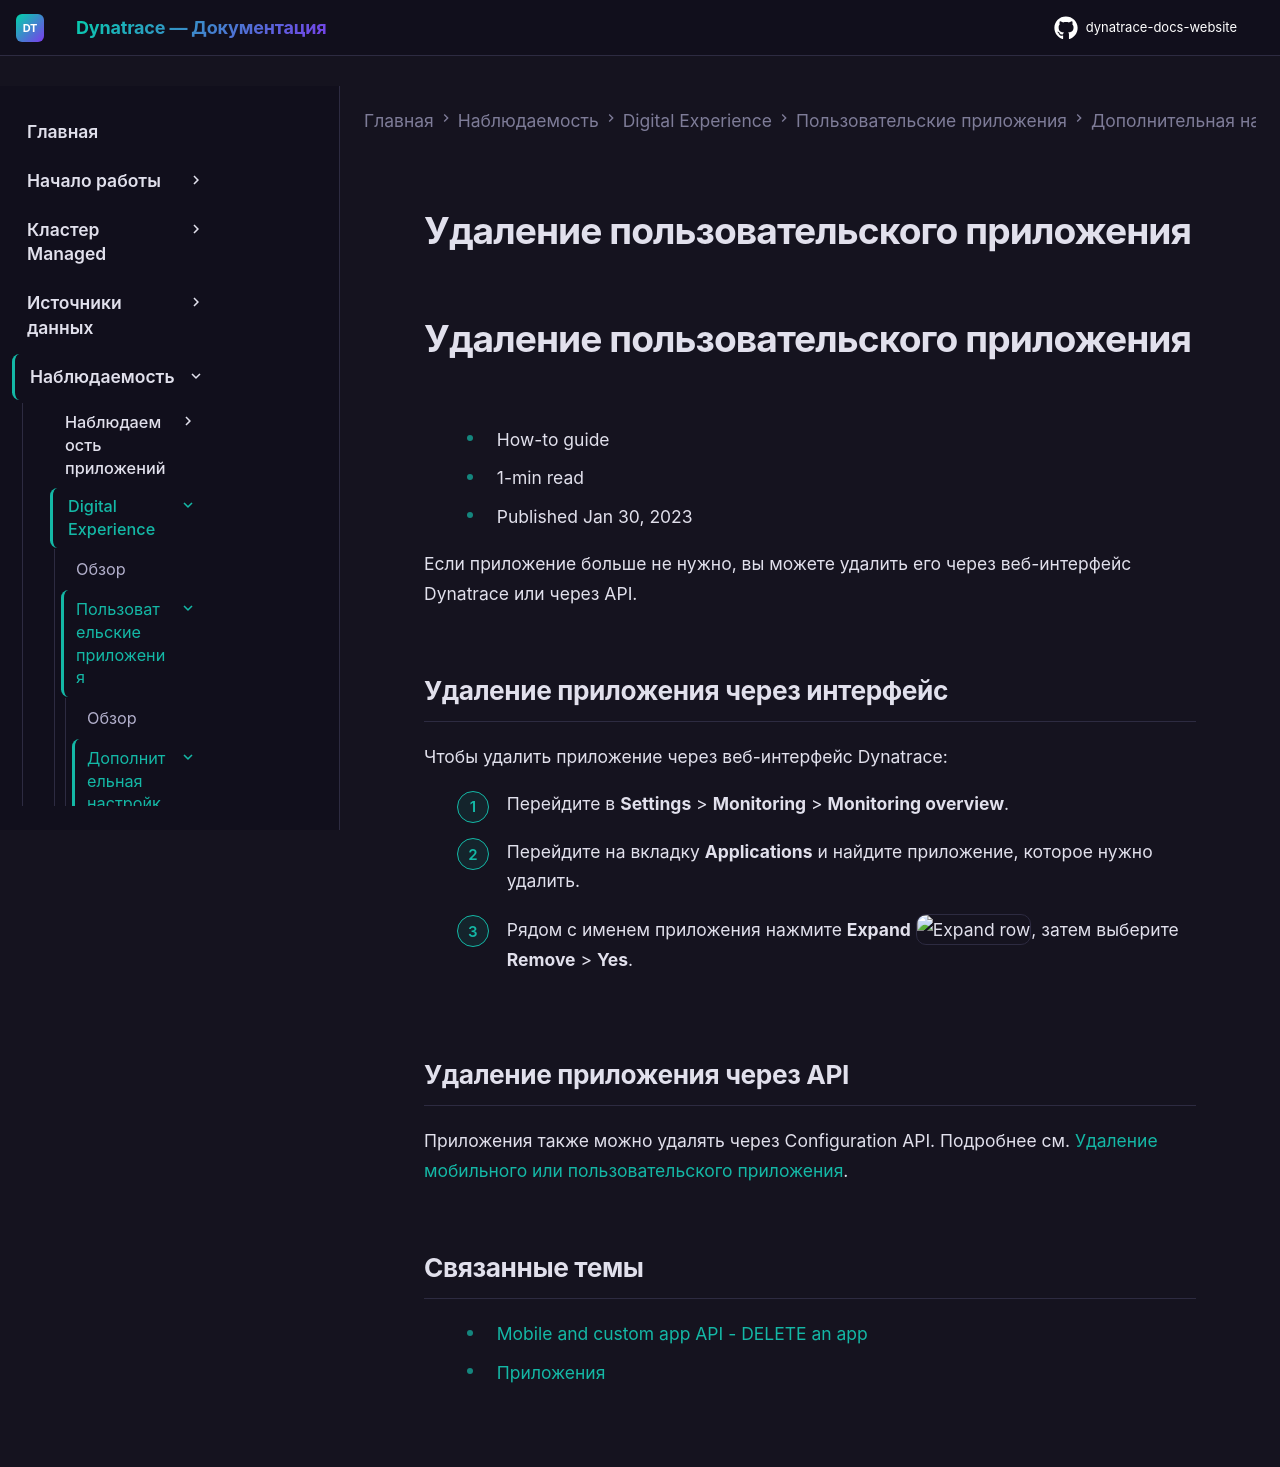

repository: Yerkebulan-Ardabayev/dynatrace-docs-website · page: managed-ru/observe/digital-experience/custom-applications/additional-configuration/delete-application-custom/index.html · generator: mkdocs

---
title: Удаление пользовательского приложения
source: https://docs.dynatrace.com/managed/observe/digital-experience/custom-applications/additional-configuration/delete-application-custom
scraped: 2026-05-12T11:33:47.090684
---

# Удаление пользовательского приложения

# Удаление пользовательского приложения

* How-to guide
* 1-min read
* Published Jan 30, 2023

Если приложение больше не нужно, вы можете удалить его через веб-интерфейс Dynatrace или через API.

## Удаление приложения через интерфейс

Чтобы удалить приложение через веб-интерфейс Dynatrace:

1. Перейдите в **Settings** > **Monitoring** > **Monitoring overview**.
2. Перейдите на вкладку **Applications** и найдите приложение, которое нужно удалить.
3. Рядом с именем приложения нажмите **Expand** ![Expand row](https://dt-cdn.net/images/expand-row-icon-9c4950fc2e.svg "Expand row"), затем выберите **Remove** > **Yes**.

## Удаление приложения через API

Приложения также можно удалять через Configuration API. Подробнее см. [Удаление мобильного или пользовательского приложения](/managed/dynatrace-api/configuration-api/rum/mobile-custom-app-configuration/apps/delete-app "Удаляйте мобильные и пользовательские приложения через Dynatrace API.").

## Связанные темы

* [Mobile and custom app API - DELETE an app](/managed/dynatrace-api/configuration-api/rum/mobile-custom-app-configuration/apps/delete-app "Удаляйте мобильные и пользовательские приложения через Dynatrace API.")
* [Приложения](/managed/observe/digital-experience/rum-concepts/applications "Узнайте о мониторируемых приложениях в мониторинге реальных пользователей и о типах приложений, поддерживаемых Dynatrace.")
